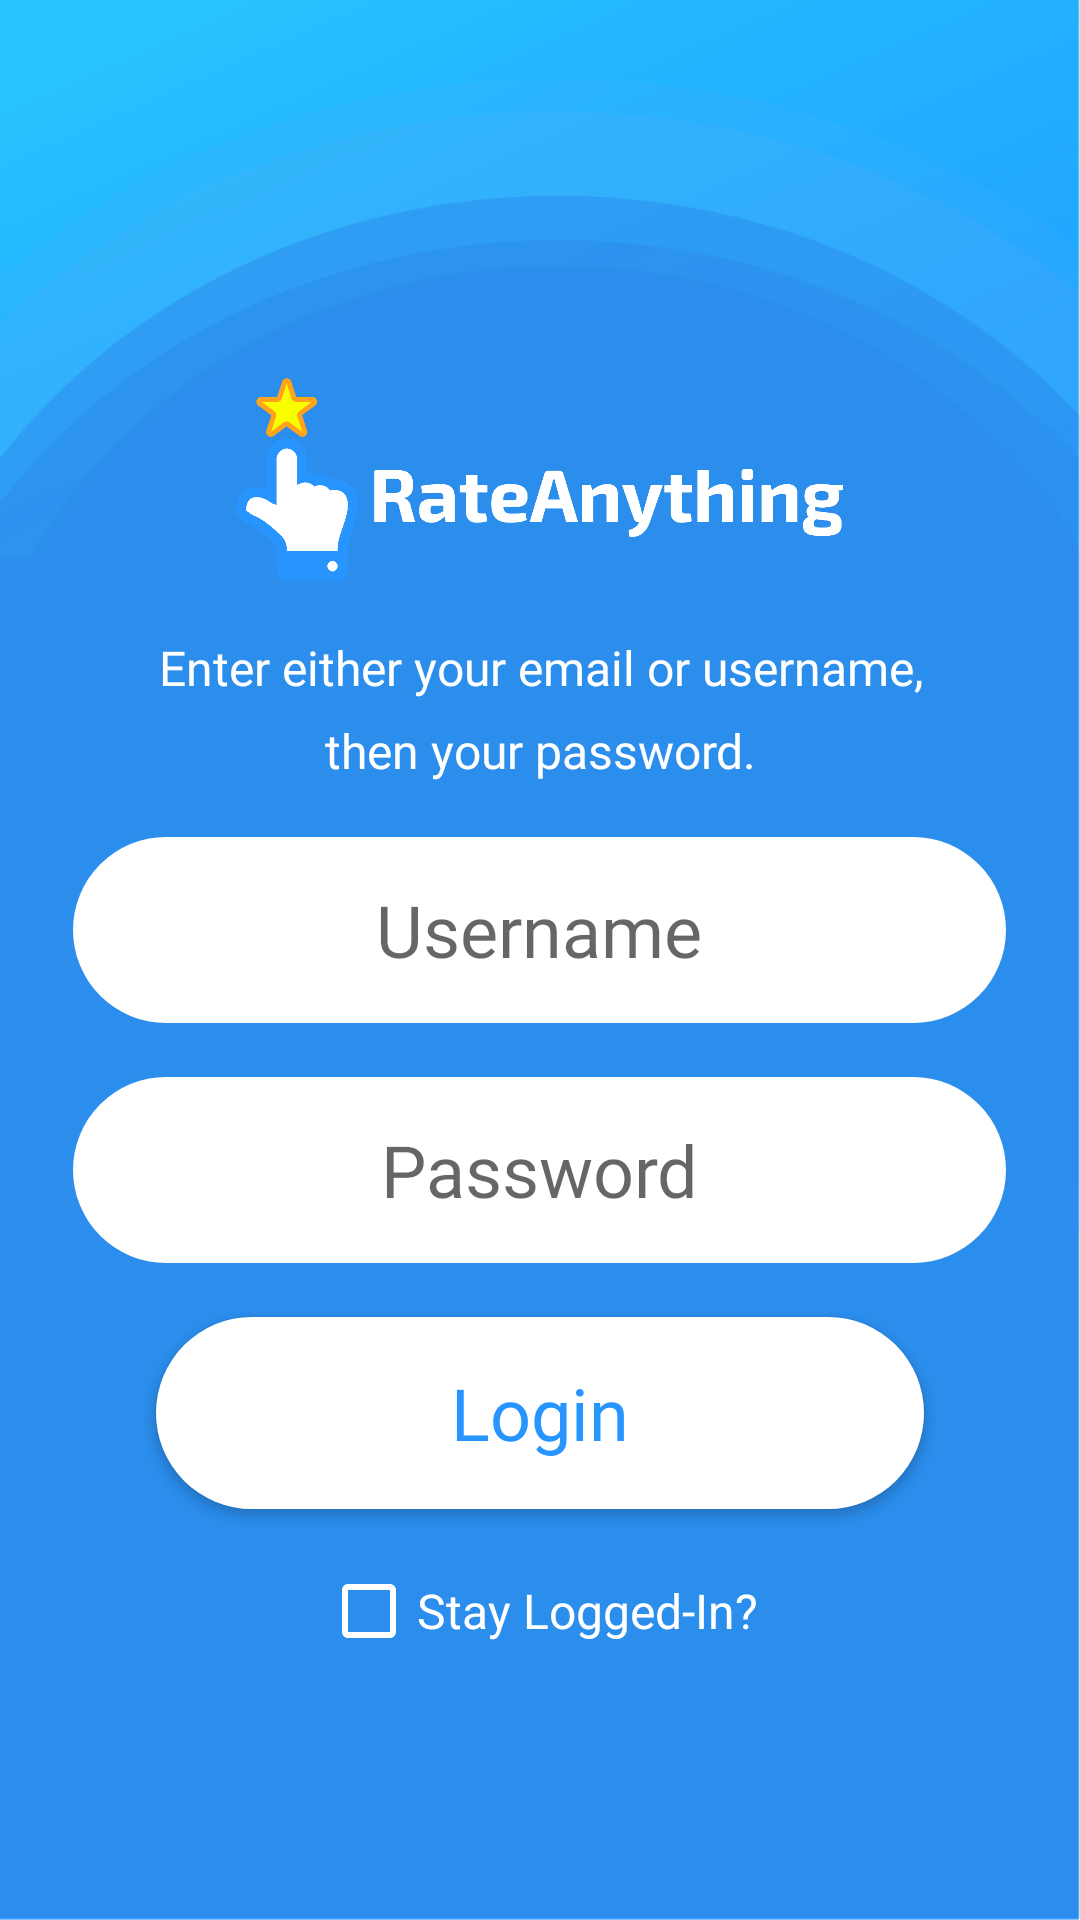

This screen was rendered from an Android layout file. Write that file and the resources it references.
<!-- AndroidManifest.xml: application theme AppTheme -->
<!-- res/layout/fragment_login.xml -->
<?xml version="1.0" encoding="utf-8"?>
<LinearLayout xmlns:android="http://schemas.android.com/apk/res/android"
    xmlns:tools="http://schemas.android.com/tools"
    android:id="@+id/login_fragment"
    android:layout_width="match_parent"
    android:layout_height="match_parent"
    android:orientation="vertical"
    android:background="@drawable/rate_anything_plain"
    tools:context="authenticate.LoginFragment">

    <ImageView
        android:id="@+id/register_rate_anything_logo"
        android:background="@mipmap/rate_anything_logo_white"
        android:layout_marginTop="126dp"
        android:gravity="center"
        android:layout_gravity="center"
        android:layout_width="202.5dp"
        android:layout_height="67.5dp"/>

    <TextView
        android:fontFamily="@font/nunito_bold_font"
        android:gravity="center"
        android:layout_gravity="center"
        android:layout_width="wrap_content"
        android:layout_height="wrap_content"
        android:layout_marginTop="18dp"
        android:text="@string/login_directions_part1"
        android:textColor="#fff"
        android:textSize="16dp" />

    <TextView
        android:fontFamily="@font/nunito_bold_font"
        android:gravity="center"
        android:layout_gravity="center"
        android:layout_width="wrap_content"
        android:layout_height="wrap_content"
        android:layout_marginTop="6dp"
        android:text="@string/login_directions_part2"
        android:textColor="#fff"
        android:textSize="16dp" />

    <EditText
        android:id="@+id/username_id"
        android:hint="@string/enter_username"
        android:background="@drawable/rounded_shape"
        android:fontFamily="@font/nunito_bold_font"
        android:layout_gravity="center"
        android:gravity="center"
        android:layout_marginTop="18dp"
        android:layout_width="311dp"
        android:layout_height="62dp"
        android:textColor="#000"
        android:textSize="24dp"/>

    <EditText
        android:id="@+id/password_id"
        android:hint="@string/enter_password"
        android:background="@drawable/rounded_shape"
        android:fontFamily="@font/nunito_bold_font"
        android:layout_gravity="center"
        android:gravity="center"
        android:layout_marginTop="18dp"
        android:layout_width="311dp"
        android:layout_height="62dp"
        android:textColor="#000"
        android:inputType="textPassword"
        android:textSize="24dp"/>

    <Button
        android:id="@+id/sign_in_btn_id"
        android:background="@drawable/ripple"
        android:fontFamily="@font/nunito_bold_font"
        android:layout_width="256dp"
        android:layout_height="64dp"
        android:textAllCaps="false"
        android:layout_gravity="center"
        android:layout_marginTop="18dp"
        android:textColor="#2895FF"
        android:textSize="24dp"
        android:text="@string/btn_sign_in" />

    <CheckBox
        android:id="@+id/checkBox"
        android:buttonTint="#fff"
        android:layout_width="wrap_content"
        android:layout_height="wrap_content"
        android:layout_gravity="center"
        android:gravity="center"
        android:layout_marginTop="18dp"
        android:text="@string/stay_logged_in"
        android:textColor="#fff"
        android:textSize="16dp"/>

</LinearLayout>
<!-- resources referenced by this layout -->
<resources>
  <!-- drawable rate_anything_plain: png bitmap (drawable-v24, 24699 bytes) -->
  <!-- drawable ripple (drawable-v21) -->
  <?xml version="1.0" encoding="utf-8"?>
  <ripple xmlns:android="http://schemas.android.com/apk/res/android"
      android:color="?android:attr/colorControlHighlight">
      <item android:id="@android:id/mask">
          <shape android:shape="rectangle">
              <solid android:color="#FFFFFF"/>
              <corners android:radius="20dp"/>
          </shape>
      </item>
      <item android:drawable="@drawable/rounded_shape"/>
  </ripple>
  <!-- drawable rounded_shape (drawable-v21) -->
  <?xml version="1.0" encoding="utf-8"?>
  <shape xmlns:android="http://schemas.android.com/apk/res/android"
      android:shape="rectangle">
      <solid android:color="#FFFFFF"></solid>
      <corners android:radius="32dp"></corners>
  </shape>
  <!-- mipmap rate_anything_logo_white: png bitmap (mipmap-mdpi, 30450 bytes) -->
  <string name="btn_sign_in">Login</string>
  <string name="enter_email">Email</string>
  <string name="enter_password">Password</string>
  <string name="enter_username">Username</string>
  <string name="login_directions_part1">Enter either your email or username, </string>
  <string name="login_directions_part2">then your password.</string>
  <string name="stay_logged_in">Stay Logged-In?</string>
  <style name="AppTheme" parent="Theme.AppCompat.Light.DarkActionBar">
          <item name="colorPrimary">@color/dodgerBlue</item>
          <item name="colorPrimaryDark">@color/midnightBlue</item>
          <item name="colorAccent">@color/vikingBlue</item>
      </style>
  <color name="dodgerBlue">#3399FF</color>
  <color name="midnightBlue">#003366</color>
  <color name="vikingBlue">#79BEDB</color>
</resources>
